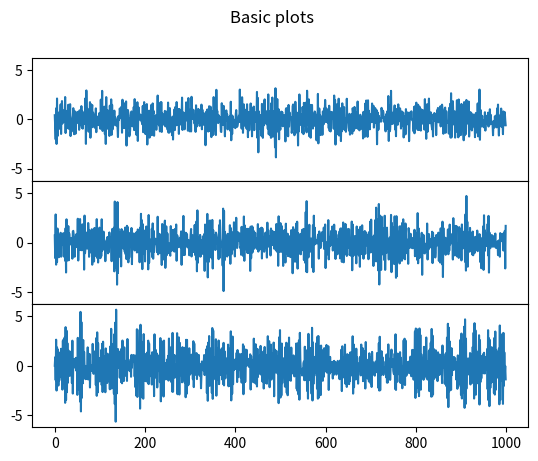

Write the Python code that produced this figure.
#!/usr/bin/env python
# coding: utf-8

# # Estimation of simulated VAR by ML using only  numpy

# ## Libraries

# In[1]:


import numpy as np
import matplotlib.pyplot as plt
from scipy.optimize import minimize

np.random.seed(1)


# ## Simulation of stationary time-series

# In[2]:


# Time-series dimension of simulation

nsample = 1000
nvar = 3


# In[3]:


# Create null data frames for storing data

df = np.empty((nsample, nvar))
rho = np.empty((nvar))


# In[4]:


# Simulation of processes

# Start values

for i in np.arange(0, df.shape[1]):
    df[0,i] = np.random.random()
    
# Rho parameters, smaller than one in absolute value
for i in np.arange(0, df.shape[1]):
    rho[i] = np.random.uniform(-0.99, 0.99)

# Create the AR(1) processes
for i in np.arange(1,df.shape[0]):
    for j in np.arange(0, df.shape[1]):
        df[i,j] = rho[j]*df[i-1, j] + np.random.normal()

# print(df)


# In[5]:


# Plots

f, axarr = plt.subplots(3, sharex=True, sharey=True)
f.suptitle('Basic plots')

for i in np.arange(0, df.shape[1]):
    axarr[i].plot(df[:,i])

# Bring subplots close to each other.
f.subplots_adjust(hspace=0)

# Hide x labels and tick labels for all but bottom plot.
for ax in axarr:
    ax.label_outer()


# ## VAR

# In[6]:


class VAR:
    """ 
    **** VECTOR AUTOREGRESSION (VAR) MODELS ****
    ----------
    Parameters
    data : np.array
        Field to specify the time series data that will be used.
    lags : int
        Field to specify how many lag terms the model will have. 
    integ : int (default : 0)
        Specifies how many time to difference the dependent variables.
    target : str (pd.DataFrame) or int (np.array) (default : None)
        By default, all columns will be selected as the dependent variables.
    """

    def __init__(self,data,lags,target=None,integ=0):
        
        # Latent Variables
        self.lags = lags
        self.integ = integ
        self.target = target
        self.model_name = "VAR(" + str(self.lags) + ")"
        
        # Format the dependant variables
        self.data = data
        self.T = data.shape[0]
        self.ylen = data.shape[1]
        
        # Format the independent variables
        
        ## TO DO
        
        # Difference data
        X = np.transpose(self.data)
        for order in np.arange(self.integ):
            X = np.asarray([np.diff(i) for i in X])
            self.data_name = np.asarray(["Differenced " + str(i) for i in self.data_name])
        self.data = X.T
        
        """
        Y : np.array
            Contains the length-adjusted time series (accounting for lags)
        """     

        self.Y = (self.data[self.lags:,]).T
        
    def _design(self):
        """ Creates a design matrix
        Z : np.array
        """ 
        
        Z = np.ones(((self.ylen*self.lags+1), (self.T-self.lags)))

        row_count=1
        for lag in np.arange(1, self.lags+1):
            for reg in np.arange(self.ylen):
                Z[row_count, :] = self.data[:,reg][(self.lags-lag):-lag]
                row_count += 1
                
        return(Z)

    def OLS(self):
        """ Creates OLS coefficient matrix
        ----------
        Parameters:
        NULL
        ----------
        Returns
        The coefficient matrix B
        """         
        
        Z = self._design()
        return np.dot(np.dot(self.Y,np.transpose(Z)),np.linalg.inv(np.dot(Z,np.transpose(Z))))
    
    def _neg_loglike(self, par):
        """ Calculate the MLE value, given the mean vector and variance matrix        
        """
        
        Z = self._design()[1:]
        
        coef = np.reshape(par[0:self.ylen**2], (self.ylen, self.ylen))
        coef_mean = par[self.ylen**2:self.ylen**2+self.ylen]
        coef_var = np.diag(par[self.ylen**2+self.ylen:])    
        
#         General form of variance-covariance matrix
#         coef_var[0,0] = par[self.ylen**2+self.ylen]
#         coef_var[0,1] = par[self.ylen**2+self.ylen+1]
#         coef_var[0,2] = par[self.ylen**2+self.ylen+2]
#         coef_var[1,0] =coef_var[0,1]
#         coef_var[1,1] = par[self.ylen**2+self.ylen+3]
#         coef_var[1,2] = par[self.ylen**2+self.ylen+4]
#         coef_var[2,0] = coef_var[0,2]
#         coef_var[2,1] = coef_var[2,1]
#         coef_var[2,2] = par[self.ylen**2+self.ylen+5]

        Y_0 = (self.Y.T - coef_mean).T
        Z_0 = (Z.T - coef_mean).T 
        
        logLik = -self.Y.shape[1]*self.ylen*np.log(2*np.pi)*.5 
        - .5*self.Y.shape[1]*np.log(np.abs(np.linalg.det(coef_var)))
        - .5*np.trace(np.dot(np.dot((Y_0 - np.dot(coef,Z_0)).T,np.linalg.inv(coef_var)),Y_0 - np.dot(coef,Z_0)))
        
        return -logLik

    def _con_1(self, x):
            x[-3]
    def _con_2(self, x):
            x[-2]
    def _con_3(self, x):
            x[-1]
    
#         General form of variance-covariance matrix
#     def _con_1(self, x):
#         x[self.ylen**2+self.ylen]
#     def _con_2(self, x):
#         x[self.ylen**2+self.ylen+3]
#     def _con_3(self, x):
#         x[self.ylen**2+self.ylen+5]
    
    def MLE(self):
        """ Creates MLE coefficient matrix
        ----------
        Parameters:
        NULL
        ----------
        Returns
        The coefficient matrix MLE
        ----------
        It is based on the assumption of normality of errors
        """     
        
        cons = [{'type':'ineq', 'fun': self._con_1},
                {'type':'ineq', 'fun': self._con_2},
               {'type':'ineq', 'fun': self._con_3}]

        # Make a list of initial parameter guesses 
        
#         General form of variance-covariance matrix
#         initParams = np.random.uniform(-1,1, (self.ylen)**2 + self.ylen + int((self.ylen*(self.ylen+1))/2) )

        initParams = np.concatenate((np.random.uniform(-1,1, (self.ylen)**2 + self.ylen), np.random.uniform(0,1, self.ylen)))

        # Run the minimizer
        results = minimize(self._neg_loglike, initParams, constraints = cons, method='COBYLA')

        # Print the results
        return(results.x)


# In[7]:


# Estimate VAR(1) by OLS

# In general

OLS_results = VAR(data = df, lags = 1, target = None, integ = 0).OLS()
OLS_results

# For more clarity

par_names_OLS = ['X Constant','X AR(1)','Y to X AR(1)','Z to X AR(1)','Y Constant','Y AR(1)','X to Y AR(1)','Z to Y AR(1)','Z Constant','Z AR(1)','X to Z AR(1)','Y to Z AR(1)'] 
results_OLS =  dict(zip(par_names_OLS, OLS_results.flatten()))
results_OLS


# In[8]:


# Estimate VAR(1) by MLE

MLE_results = VAR(data = df, lags = 1, target = None, integ = 0).MLE()
MLE_results

# For more clarity

# par_names_MLE = par_names_MLE =  ['X AR(1)','Y to X AR(1)','Z to X AR(1)','Y AR(1)','X to Y AR(1)','Z to Y AR(1)','Z AR(1)','X to Z AR(1)','Y to Z AR(1)', 
#                   'X Constant','Y Constant', 'Z Constant', 'Var(X)', 'Cov(X,Y)', 'Cov(X,Z)', 'Var(Y)', 'Cov(Y,Z)', 'Var(Z)']
# results_MLE = dict(zip(par_names_MLE, MLE_results.flatten()))
# results_MLE

par_names_MLE = par_names_MLE =  ['X AR(1)','Y to X AR(1)','Z to X AR(1)','Y AR(1)','X to Y AR(1)','Z to Y AR(1)','Z AR(1)','X to Z AR(1)','Y to Z AR(1)', 
                  'X Constant','Y Constant', 'Z Constant', 'Var(X)', 'Var(Y)', 'Var(Z)']
results_MLE = dict(zip(par_names_MLE, MLE_results.flatten()))
results_MLE
